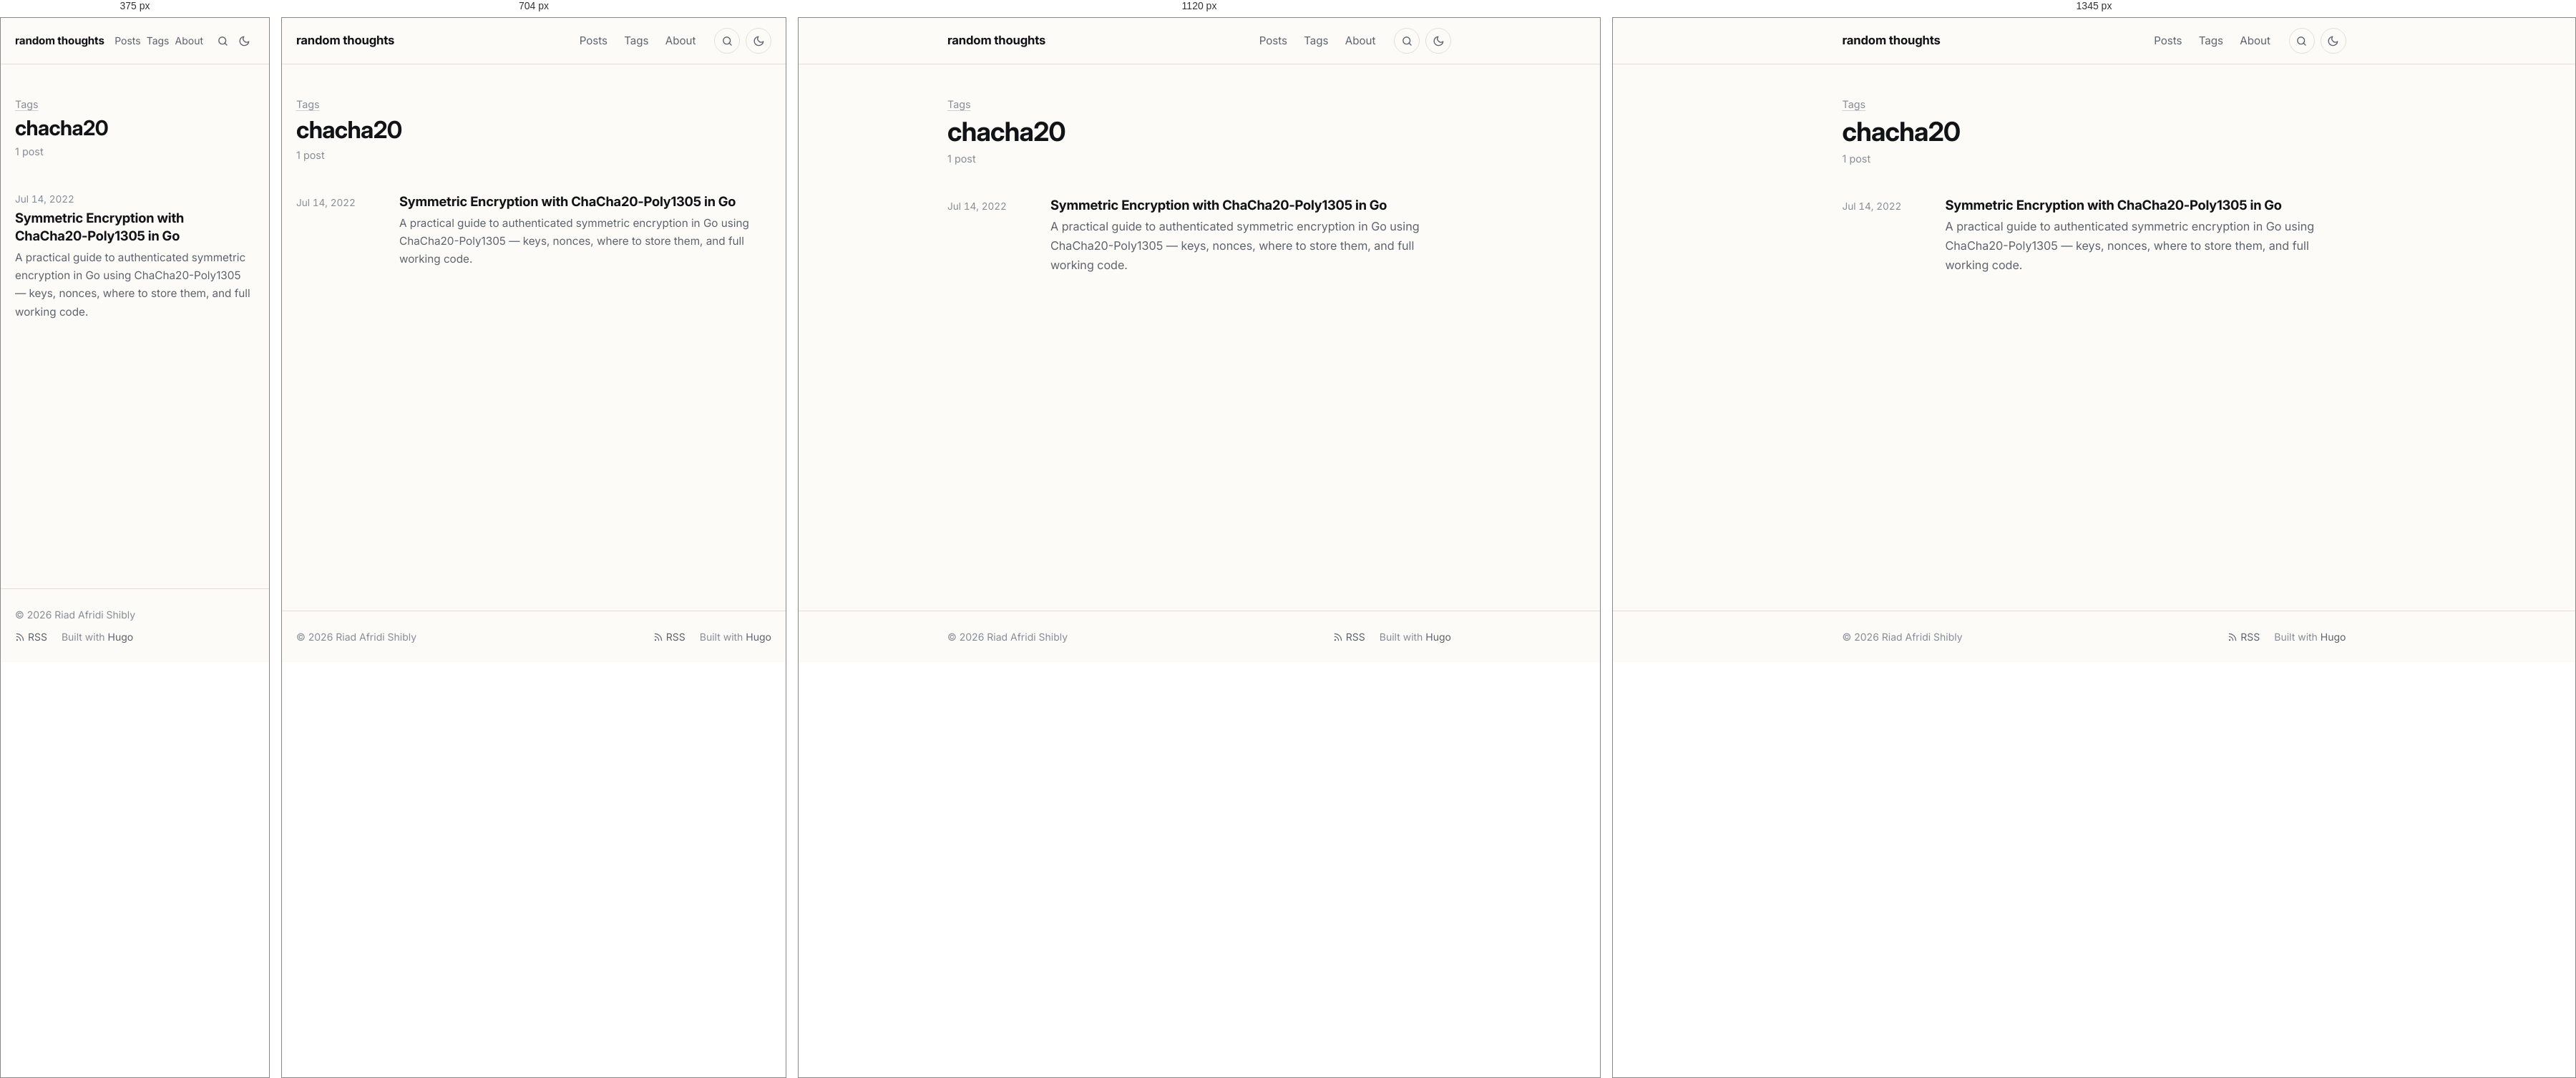
Rendered at 375 px, 704 px, 1120 px and 1345 px, left to right.

<!-- file: index.html -->
<!doctype html><html lang=en-US><head><meta charset=utf-8><meta name=viewport content="width=device-width,initial-scale=1"><script>(function(){var e=null;try{e=localStorage.getItem("theme")}catch{}e!=="light"&&e!=="dark"&&(e=window.matchMedia("(prefers-color-scheme: dark)").matches?"dark":"light"),document.documentElement.setAttribute("data-theme",e)})()</script><title>chacha20 · random thoughts</title><meta name=description content="Posts on Go, HTTP and networking, cryptography, Linux and developer tooling."><meta name=author content="Riad Afridi Shibly"><link rel=canonical href=https://riad.run/tags/chacha20/><meta name=color-scheme content="light dark"><meta name=theme-color content="#fcfbf8" media="(prefers-color-scheme: light)"><meta name=theme-color content="#262523" media="(prefers-color-scheme: dark)"><link rel=icon href=/favicon.ico sizes=48x48><link rel=icon href=/favicon-32.png type=image/png sizes=32x32><link rel=apple-touch-icon href=/apple-touch-icon.png><link rel=preload href=/fonts/inter/inter-latin-opsz-normal.woff2 as=font type=font/woff2 crossorigin><link rel=stylesheet href=/css/main.min.7d5e943cd9a7ad3e0faad4525882ddaaedee5329bc4ed21953f12ec6613244d3.css integrity="sha256-fV6UPNmnrT4PqtRSWILdqu3uUym8TtIZU/EuxmEyRNM=" crossorigin=anonymous><link rel=alternate type=application/rss+xml href=/tags/chacha20/feed.xml title="random thoughts"><meta property="og:url" content="https://riad.run/tags/chacha20/"><meta property="og:site_name" content="random thoughts"><meta property="og:title" content="chacha20"><meta property="og:description" content="Posts on Go, HTTP and networking, cryptography, Linux and developer tooling."><meta property="og:locale" content="en_US"><meta property="og:type" content="website"><meta name=twitter:card content="summary"><meta name=twitter:title content="chacha20"><meta name=twitter:description content="Posts on Go, HTTP and networking, cryptography, Linux and developer tooling."><meta name=twitter:site content="@afridishibly"><meta itemprop=name content="chacha20"><meta itemprop=description content="Posts on Go, HTTP and networking, cryptography, Linux and developer tooling."><meta itemprop=datePublished content="2022-07-14T00:00:00+00:00"><meta itemprop=dateModified content="2022-07-14T00:00:00+00:00"><script async src="https://www.googletagmanager.com/gtag/js?id=G-B5NMTPYJRV"></script><script>if(navigator.doNotTrack!=="1"&&window.doNotTrack!=="1"){window.dataLayer=window.dataLayer||[];function gtag(){dataLayer.push(arguments)}gtag("js",new Date),gtag("config","G-B5NMTPYJRV")}</script></head><body class="font-webfont font-inter"><a class=skip-link href=#main>Skip to content</a><header class=site-header><div class="container header-inner"><a class=site-title href=/>random thoughts</a><nav class=site-nav aria-label=Main><ul><li><a href=/posts/>Posts</a></li><li><a href=/tags/>Tags</a></li><li><a href=/about/>About</a></li></ul></nav><a class="header-button search-link" href=/search/ aria-label=Search title="Search (press /)"><svg class="icon icon-search" viewBox="0 0 24 24" width="1em" height="1em" fill="none" stroke="currentColor" stroke-width="2" stroke-linecap="round" stroke-linejoin="round" aria-hidden="true"><circle cx="11" cy="11" r="7"/><path d="m20 20-4.2-4.2"/></svg></a>
<button class="header-button theme-toggle" type=button id=theme-toggle aria-label="Toggle dark mode" title="Toggle dark mode"><svg class="icon icon-sun" viewBox="0 0 24 24" width="1em" height="1em" fill="none" stroke="currentColor" stroke-width="2" stroke-linecap="round" stroke-linejoin="round" aria-hidden="true"><path d="M12 3v2m0 14v2M4.22 4.22l1.42 1.42M18.36 18.36l1.42 1.42M3 12h2m14 0h2M4.22 19.78l1.42-1.42M18.36 5.64l1.42-1.42"/><circle cx="12" cy="12" r="4"/></svg><svg class="icon icon-moon" viewBox="0 0 24 24" width="1em" height="1em" fill="none" stroke="currentColor" stroke-width="2" stroke-linecap="round" stroke-linejoin="round" aria-hidden="true"><path d="M21 12.8A9 9 0 1111.2 3a7 7 0 009.8 9.8z"/></svg></button></div></header><main id=main class=site-main><div class=container><header class=page-header><p class=page-kicker><a href=/tags/>Tags</a></p><h1>chacha20</h1><p class=page-sub>1 post</p></header><ul class=post-list><li class=post-item><time datetime=2022-07-14>Jul 14, 2022</time><div><h3 class=post-item-title><a href=/posts/chacha20poly1305/>Symmetric Encryption with ChaCha20-Poly1305 in Go</a></h3><p class=post-item-summary>A practical guide to authenticated symmetric encryption in Go using ChaCha20-Poly1305 — keys, nonces, where to store them, and full working code.</p></div></li></ul></div></main><footer class=site-footer><div class="container footer-inner"><p>© 2026 Riad Afridi Shibly</p><p class=footer-links><a href=/feed.xml><svg class="icon icon-rss" viewBox="0 0 24 24" width="1em" height="1em" fill="none" stroke="currentColor" stroke-width="2" stroke-linecap="round" stroke-linejoin="round" aria-hidden="true"><path d="M4 11a9 9 0 019 9M4 4a16 16 0 0116 16"/><circle cx="5" cy="19" r="1"/></svg> RSS</a>
<span>Built with <a href=https://gohugo.io/ rel="external noopener">Hugo</a></span></p></div></footer><script src=/js/main.min.c31771b896e9224fec87d6216bf922aab7eab605c8e721e90ae3850f526f5371.js defer></script></body></html>

/* @media block from main.min.7d5e943cd9a7ad3e0faad4525882ddaaedee5329bc4ed21953f12ec6613244d3.css */
@media(min-width:48rem){body{font-size:calc(1.125rem * var(--body-scale,1))}}

/* @media block from main.min.7d5e943cd9a7ad3e0faad4525882ddaaedee5329bc4ed21953f12ec6613244d3.css */
@media(min-width:40rem){.post-item{grid-template-columns:7.5rem 1fr}}

/* @media block from main.min.7d5e943cd9a7ad3e0faad4525882ddaaedee5329bc4ed21953f12ec6613244d3.css */
@media(max-width:32rem){.post-nav{grid-template-columns:1fr}.post-nav .next{grid-column:1}}

/* @media block from main.min.7d5e943cd9a7ad3e0faad4525882ddaaedee5329bc4ed21953f12ec6613244d3.css */
@media(min-width:84rem){.post.has-toc{max-width:none;display:grid;grid-template-columns:1fr min(var(--measure),100%)1fr;column-gap:0}.post.has-toc>*{grid-column:2}.post.has-toc>.toc{grid-column:3;grid-row:1/span 3;align-self:start;position:sticky;top:2rem;margin:0 0 0 5rem;max-width:16rem;max-height:calc(100vh - 4rem);overflow-y:auto;border:0;padding:0}.post.has-toc>.toc summary{pointer-events:none;list-style:none}.post.has-toc>.toc summary::-webkit-details-marker{display:none}.post.has-toc>.toc a.active{font-weight:600}}

/* @media block from main.min.7d5e943cd9a7ad3e0faad4525882ddaaedee5329bc4ed21953f12ec6613244d3.css */
@media(max-width:30rem){.header-inner{gap:.5rem}.header-button{width:1.875rem;height:1.875rem;border-color:transparent}.search-link+.theme-toggle{margin-left:-.5rem}.site-nav ul{gap:0}.site-nav a{padding:.35rem .25rem;font-size:.875rem}.site-title{font-size:.95rem}}

/* @media block from main.min.7d5e943cd9a7ad3e0faad4525882ddaaedee5329bc4ed21953f12ec6613244d3.css */
@media(min-width:56rem){.figure.wide{width:54rem;max-width:calc(100vw - 2 * var(--gutter));margin-left:50%;transform:translateX(-50%)}}

/* @media block from main.min.7d5e943cd9a7ad3e0faad4525882ddaaedee5329bc4ed21953f12ec6613244d3.css */
@media(min-width:84rem){.post.has-toc .figure.wide{width:calc(var(--measure) + 8rem)}}

/* @media block from main.min.7d5e943cd9a7ad3e0faad4525882ddaaedee5329bc4ed21953f12ec6613244d3.css */
@media(max-width:36rem){.gallery.cols-3,.gallery.cols-4{grid-template-columns:repeat(2,1fr)}}

/* @media block from main.min.7d5e943cd9a7ad3e0faad4525882ddaaedee5329bc4ed21953f12ec6613244d3.css */
@media(max-width:40rem){.resume-header{grid-template-columns:1fr}.resume-download{justify-self:start}}